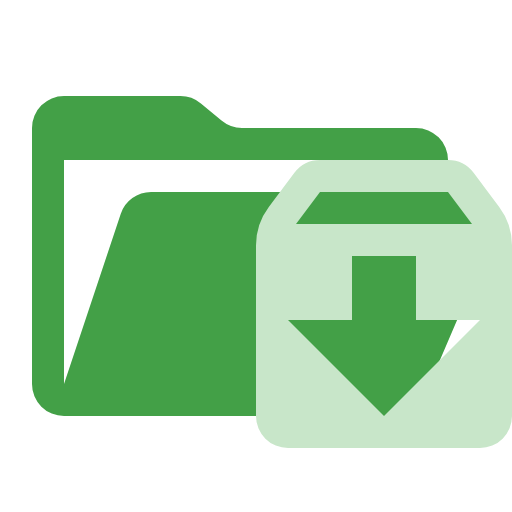
t = 0.00 s
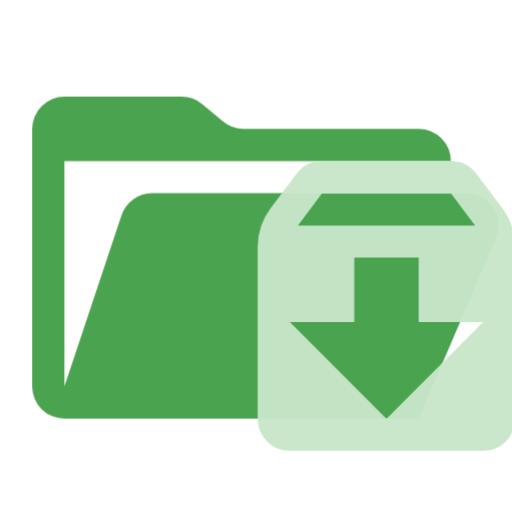
t = 0.38 s
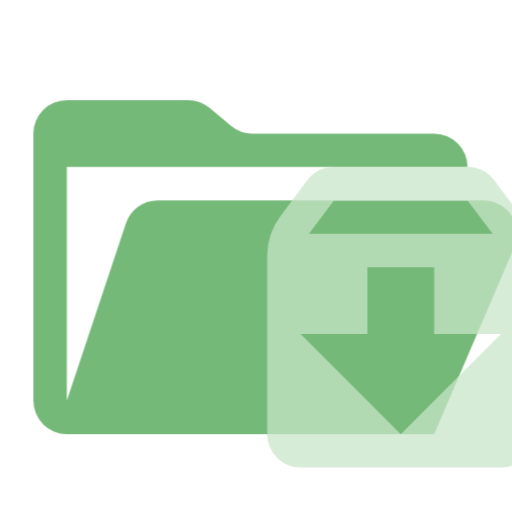
t = 1.13 s
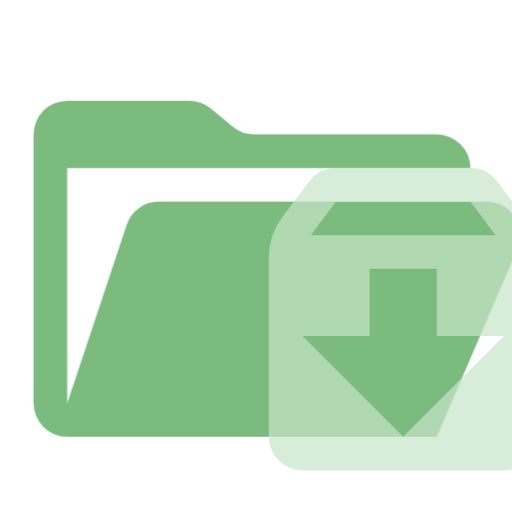
t = 1.50 s
t = 1.88 s: frame unchanged from t = 1.13 s, image omitted
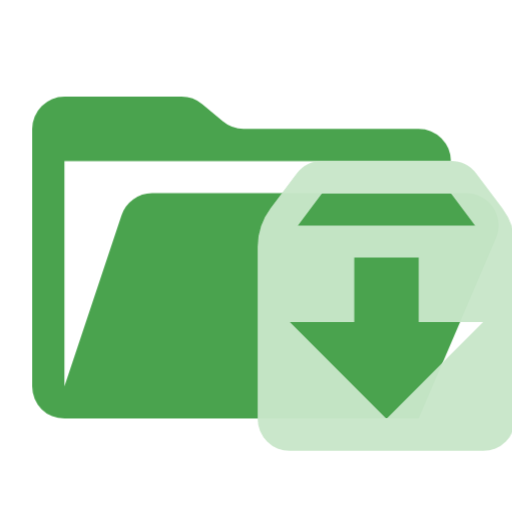
t = 2.63 s

The animated SVG that drew these frames (rendered in a browser with its animation timeline set to each time). Animation: 1 CSS @keyframes rule; one cycle of 3.00 s, repeats indefinitely.

<svg xmlns="http://www.w3.org/2000/svg" viewBox="0 0 32 32" shape-rendering="geometricPrecision">
      <style>
        .animated { 
          animation: breathing 3s ease-in-out infinite;
        }
        @keyframes breathing {
          0% { opacity: 1; transform: scale(1); }
          50% { opacity: 0.7; transform: scale(1.05); }
          100% { opacity: 1; transform: scale(1); }
        }
      </style><path class="animated" fill="#43a047" d="M28.967 12H9.442a2 2 0 0 0-1.898 1.368L4 24V10h24a2 2 0 0 0-2-2H15.124a2 2 0 0 1-1.28-.464l-1.288-1.072A2 2 0 0 0 11.276 6H4a2 2 0 0 0-2 2v16a2 2 0 0 0 2 2h22l4.805-11.212A2 2 0 0 0 28.967 12"/><path class="animated" fill="#c8e6c9" d="M20 10a2 2 0 0 0-1.6.8l-1.6 2.134a4 4 0 0 0-.8 2.398V26a2 2 0 0 0 2 2h12a2 2 0 0 0 2-2V15.332a4 4 0 0 0-.8-2.398L29.6 10.8A2 2 0 0 0 28 10zm0 2h8l1.5 2h-11zm2 4h4v4h4l-6 6-6-6h4z"/></svg>
